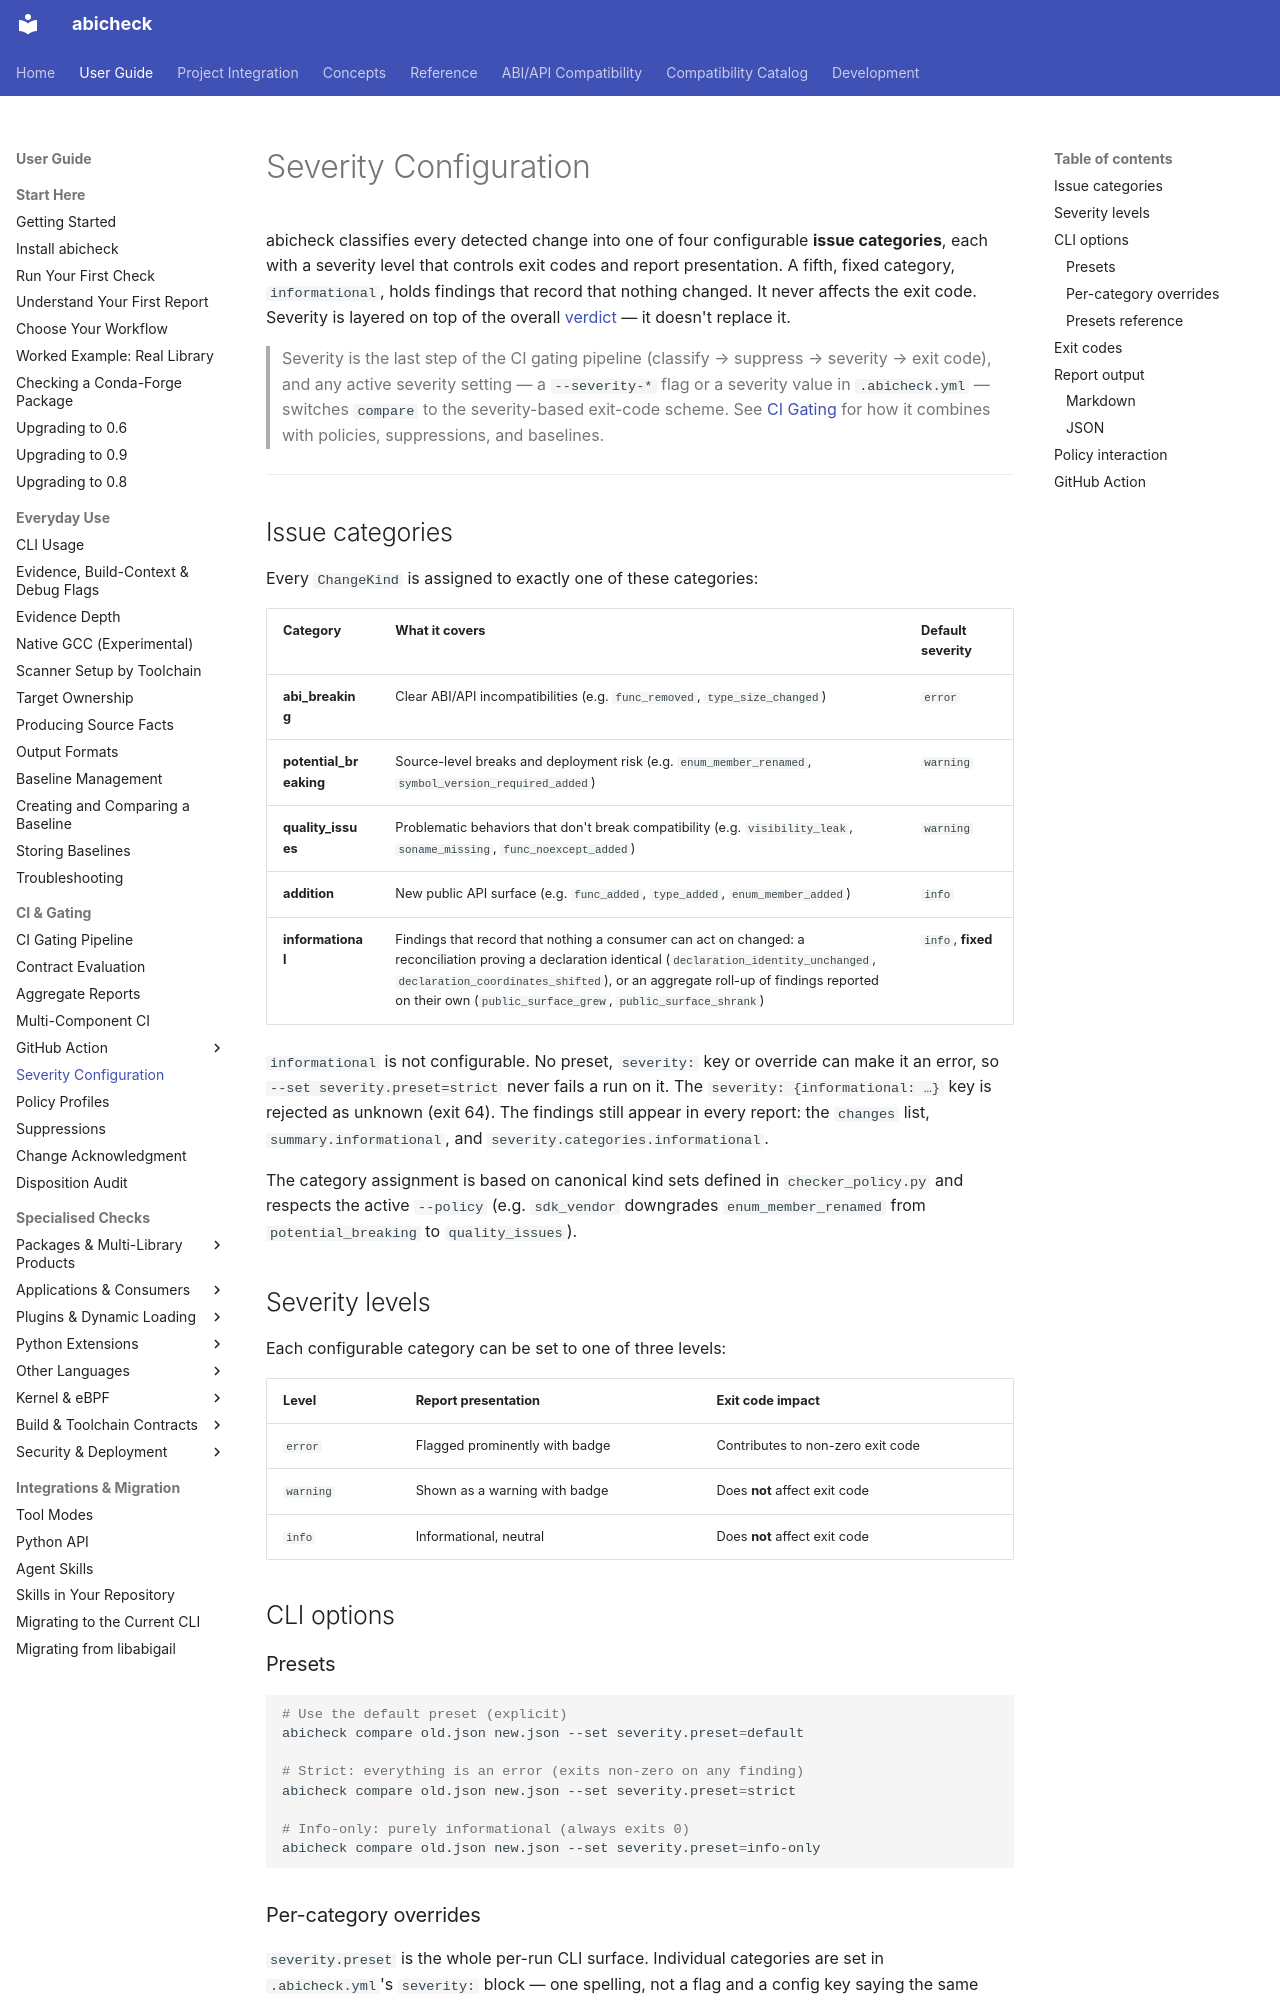

repository: abicheck/abicheck · page: use/severity/index.html · generator: mkdocs

---
doc_type: how-to
audience:
  - ci-owner
level: intermediate
summarizes:
  - verdicts
lifecycle: active
generated: false
---

# Severity Configuration

abicheck classifies every detected change into one of four configurable
**issue categories**, each with a severity level that controls exit codes and
report presentation. A fifth, fixed category, `informational`, holds findings
that record that nothing changed. It never affects the exit code. Severity is layered on top of the overall
[verdict](../learn/verdicts.md) — it doesn't replace it.

> Severity is the last step of the CI gating pipeline (classify → suppress →
> severity → exit code), and any active severity setting — a `--severity-*`
> flag or a severity value in `.abicheck.yml` — switches `compare` to the
> severity-based exit-code scheme. See [CI Gating](ci-gating.md) for how it
> combines with policies, suppressions, and baselines.

---

## Issue categories

Every `ChangeKind` is assigned to exactly one of these categories:

| Category | What it covers | Default severity |
|----------|---------------|------------------|
| **abi_breaking** | Clear ABI/API incompatibilities (e.g. `func_removed`, `type_size_changed`) | `error` |
| **potential_breaking** | Source-level breaks and deployment risk (e.g. `enum_member_renamed`, `symbol_version_required_added`) | `warning` |
| **quality_issues** | Problematic behaviors that don't break compatibility (e.g. `visibility_leak`, `soname_missing`, `func_noexcept_added`) | `warning` |
| **addition** | New public API surface (e.g. `func_added`, `type_added`, `enum_member_added`) | `info` |
| **informational** | Findings that record that nothing a consumer can act on changed: a reconciliation proving a declaration identical (`declaration_identity_unchanged`, `declaration_coordinates_shifted`), or an aggregate roll-up of findings reported on their own (`public_surface_grew`, `public_surface_shrank`) | `info`, **fixed** |

`informational` is not configurable. No preset, `severity:` key or override
can make it an error, so `--set severity.preset=strict` never fails a run on it.
The `severity: {informational: …}` key is rejected as unknown (exit 64). The
findings still appear in every report: the `changes` list,
`summary.informational`, and `severity.categories.informational`.

The category assignment is based on canonical kind sets defined in
`checker_policy.py` and respects the active `--policy` (e.g. `sdk_vendor`
downgrades `enum_member_renamed` from `potential_breaking` to `quality_issues`).

## Severity levels

Each configurable category can be set to one of three levels:

| Level | Report presentation | Exit code impact |
|-------|-------------------|------------------|
| `error` | Flagged prominently with badge | Contributes to non-zero exit code |
| `warning` | Shown as a warning with badge | Does **not** affect exit code |
| `info` | Informational, neutral | Does **not** affect exit code |

## CLI options
